The GitHub repository FadhliRajwaa/retinopaty-diabetic contains a labelled image folder "final_split" with 4 categories: mild diabetic retinopathy, moderate diabetic retinopathy, proliferate DR, severe diabetic retinopathy. Examples follow, each with its label.

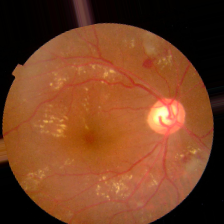
Label: moderate diabetic retinopathy

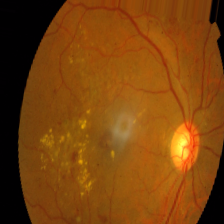
Label: proliferate DR

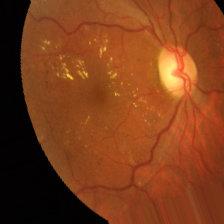
Label: severe diabetic retinopathy

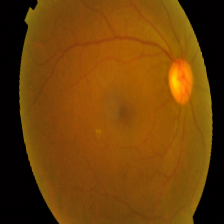
Label: mild diabetic retinopathy

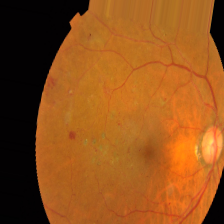
Label: moderate diabetic retinopathy

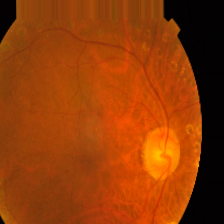
Label: proliferate DR
